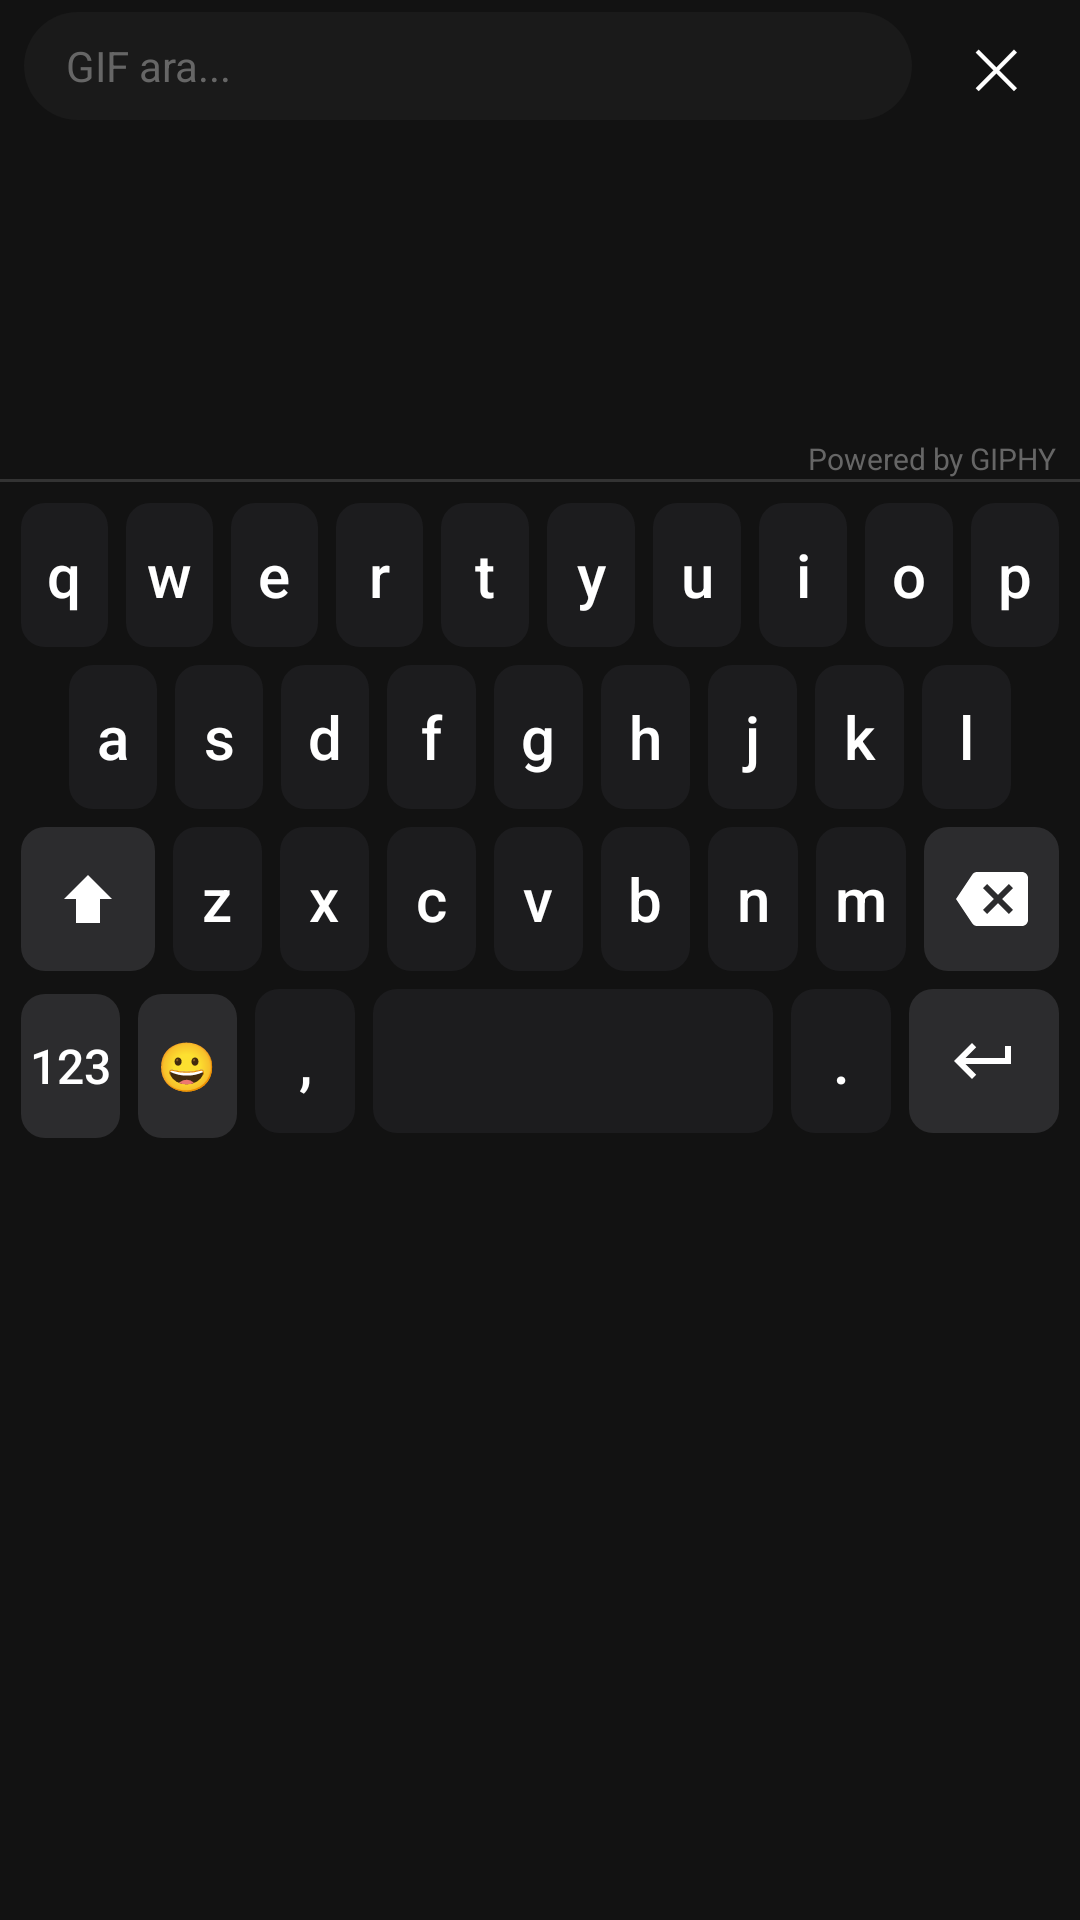

Reconstruct the res/layout file that produces this screen, plus the resources it refers to.
<!-- AndroidManifest.xml: application theme Theme.Keyboard -->
<!-- res/layout/keyboard_emoji_search.xml -->
<?xml version="1.0" encoding="utf-8"?>
<LinearLayout xmlns:android="http://schemas.android.com/apk/res/android"
    android:id="@+id/keyboardRoot"
    android:layout_width="match_parent"
    android:layout_height="wrap_content"
    android:orientation="vertical"
    android:paddingBottom="4dp">

    <LinearLayout
        android:layout_width="match_parent"
        android:layout_height="44dp"
        android:orientation="horizontal"
        android:paddingStart="8dp"
        android:paddingEnd="8dp"
        android:gravity="center_vertical">

        <EditText
            android:id="@+id/searchInput"
            android:layout_width="0dp"
            android:layout_height="36dp"
            android:layout_weight="1"
            android:hint="GIF ara..."
            android:textColorHint="#666666"
            android:textColor="#FFFFFF"
            android:textSize="14sp"
            android:background="@drawable/search_bg"
            android:paddingStart="14dp"
            android:paddingEnd="14dp"
            android:inputType="text"
            android:imeOptions="actionSearch"
            android:maxLines="1" />

        <Button
            android:id="@+id/btnCloseSearch"
            android:layout_width="40dp"
            android:layout_height="36dp"
            android:layout_marginStart="8dp"
            android:text="✕"
            android:textSize="18sp"
            android:textColor="#FFFFFF"
            android:background="@android:color/transparent"
            android:stateListAnimator="@null" />
    </LinearLayout>

    <androidx.recyclerview.widget.RecyclerView
        android:id="@+id/searchResultGrid"
        android:layout_width="match_parent"
        android:layout_height="100dp"
        android:padding="4dp"
        android:clipToPadding="false"
        android:overScrollMode="never" />

    <TextView
        android:layout_width="wrap_content"
        android:layout_height="wrap_content"
        android:text="Powered by GIPHY"
        android:textColor="#666666"
        android:textSize="10sp"
        android:layout_gravity="end"
        android:paddingEnd="8dp"
        android:paddingTop="2dp" />

    <View
        android:layout_width="match_parent"
        android:layout_height="1dp"
        android:background="#333333" />

    <LinearLayout
        android:layout_width="match_parent"
        android:layout_height="wrap_content"
        android:orientation="horizontal"
        android:paddingStart="4dp"
        android:paddingEnd="4dp"
        android:paddingTop="4dp">
        <Button android:id="@+id/key_q" style="@style/KeyStyle" android:text="q" />
        <Button android:id="@+id/key_w" style="@style/KeyStyle" android:text="w" />
        <Button android:id="@+id/key_e" style="@style/KeyStyle" android:text="e" />
        <Button android:id="@+id/key_r" style="@style/KeyStyle" android:text="r" />
        <Button android:id="@+id/key_t" style="@style/KeyStyle" android:text="t" />
        <Button android:id="@+id/key_y" style="@style/KeyStyle" android:text="y" />
        <Button android:id="@+id/key_u" style="@style/KeyStyle" android:text="u" />
        <Button android:id="@+id/key_i" style="@style/KeyStyle" android:text="i" />
        <Button android:id="@+id/key_o" style="@style/KeyStyle" android:text="o" />
        <Button android:id="@+id/key_p" style="@style/KeyStyle" android:text="p" />
    </LinearLayout>

    <LinearLayout
        android:layout_width="match_parent"
        android:layout_height="wrap_content"
        android:orientation="horizontal"
        android:paddingStart="20dp"
        android:paddingEnd="20dp">
        <Button android:id="@+id/key_a" style="@style/KeyStyle" android:text="a" />
        <Button android:id="@+id/key_s" style="@style/KeyStyle" android:text="s" />
        <Button android:id="@+id/key_d" style="@style/KeyStyle" android:text="d" />
        <Button android:id="@+id/key_f" style="@style/KeyStyle" android:text="f" />
        <Button android:id="@+id/key_g" style="@style/KeyStyle" android:text="g" />
        <Button android:id="@+id/key_h" style="@style/KeyStyle" android:text="h" />
        <Button android:id="@+id/key_j" style="@style/KeyStyle" android:text="j" />
        <Button android:id="@+id/key_k" style="@style/KeyStyle" android:text="k" />
        <Button android:id="@+id/key_l" style="@style/KeyStyle" android:text="l" />
    </LinearLayout>

    <LinearLayout
        android:layout_width="match_parent"
        android:layout_height="wrap_content"
        android:orientation="horizontal"
        android:paddingStart="4dp"
        android:paddingEnd="4dp">
        <ImageButton android:id="@+id/key_shift"
            style="@style/SpecialKeyStyle"
            android:src="@drawable/ic_shift"
            android:scaleType="center"
            android:layout_weight="1.5"
            android:contentDescription="Shift" />
        <Button android:id="@+id/key_z" style="@style/KeyStyle" android:text="z" />
        <Button android:id="@+id/key_x" style="@style/KeyStyle" android:text="x" />
        <Button android:id="@+id/key_c" style="@style/KeyStyle" android:text="c" />
        <Button android:id="@+id/key_v" style="@style/KeyStyle" android:text="v" />
        <Button android:id="@+id/key_b" style="@style/KeyStyle" android:text="b" />
        <Button android:id="@+id/key_n" style="@style/KeyStyle" android:text="n" />
        <Button android:id="@+id/key_m" style="@style/KeyStyle" android:text="m" />
        <ImageButton android:id="@+id/key_backspace"
            style="@style/SpecialKeyStyle"
            android:src="@drawable/ic_backspace"
            android:scaleType="center"
            android:layout_weight="1.5"
            android:contentDescription="Backspace" />
    </LinearLayout>

    <LinearLayout
        android:layout_width="match_parent"
        android:layout_height="wrap_content"
        android:orientation="horizontal"
        android:paddingStart="4dp"
        android:paddingEnd="4dp">
        <Button android:id="@+id/key_123" style="@style/SpecialKeyStyle" android:text="123" />
        <Button android:id="@+id/key_emoji" style="@style/SpecialKeyStyle" android:text="😀" />
        <Button android:id="@+id/key_comma" style="@style/KeyStyle" android:text="," />
        <Button android:id="@+id/key_space" style="@style/KeyStyle" android:text=""
            android:layout_weight="4" />
        <Button android:id="@+id/key_period" style="@style/KeyStyle" android:text="." />
        <ImageButton android:id="@+id/key_enter"
            style="@style/SpecialKeyStyle"
            android:src="@drawable/ic_enter"
            android:scaleType="center"
            android:layout_weight="1.5"
            android:contentDescription="Enter" />
    </LinearLayout>

</LinearLayout>
<!-- resources referenced by this layout -->
<resources>
  <!-- drawable ic_backspace (drawable) -->
  <vector xmlns:android="http://schemas.android.com/apk/res/android"
      android:width="24dp"
      android:height="24dp"
      android:viewportWidth="24"
      android:viewportHeight="24">
      <path
          android:fillColor="#FFFFFF"
          android:pathData="M22,3 L7,3 C6.31,3 5.77,3.35 5.41,3.88 L0,12 L5.41,20.11 C5.77,20.64 6.31,21 7,21 L22,21 C23.1,21 24,20.1 24,19 L24,5 C24,3.9 23.1,3 22,3 Z M19,15.59 L17.59,17 L14,13.41 L10.41,17 L9,15.59 L12.59,12 L9,8.41 L10.41,7 L14,10.59 L17.59,7 L19,8.41 L15.41,12 Z" />
  </vector>
  <!-- drawable ic_enter (drawable) -->
  <vector xmlns:android="http://schemas.android.com/apk/res/android"
      android:width="24dp"
      android:height="24dp"
      android:viewportWidth="24"
      android:viewportHeight="24">
      <path
          android:fillColor="#FFFFFF"
          android:pathData="M19,7 L19,11 L5.83,11 L9.41,7.41 L8,6 L2,12 L8,18 L9.41,16.59 L5.83,13 L21,13 L21,7 Z" />
  </vector>
  <!-- drawable ic_shift (drawable) -->
  <vector xmlns:android="http://schemas.android.com/apk/res/android"
      android:width="24dp"
      android:height="24dp"
      android:viewportWidth="24"
      android:viewportHeight="24">
      <path
          android:fillColor="#FFFFFF"
          android:pathData="M12,4 L4,12 L8,12 L8,20 L16,20 L16,12 L20,12 Z" />
  </vector>
  <!-- drawable search_bg (drawable) -->
  <?xml version="1.0" encoding="utf-8"?>
  <shape xmlns:android="http://schemas.android.com/apk/res/android"
      android:shape="rectangle">
      <solid android:color="#1A1A1A" />
      <corners android:radius="18dp" />
  </shape>
  <style name="SpecialKeyStyle" parent="KeyStyle">
          <item name="android:background">@drawable/key_special_background</item>
          <item name="android:textSize">16sp</item>
      </style>
  <style name="Theme.Keyboard" parent="Base.Theme.Keyboard" />
  <!-- drawable key_background (drawable) -->
  <?xml version="1.0" encoding="utf-8"?>
  <ripple xmlns:android="http://schemas.android.com/apk/res/android"
      android:color="@color/key_ripple">
      <item>
          <shape android:shape="rectangle">
              <solid android:color="@color/key_background" />
              <corners android:radius="8dp" />
          </shape>
      </item>
  </ripple>
  <color name="key_text_color">#FFFFFF</color>
  <!-- drawable key_special_background (drawable) -->
  <?xml version="1.0" encoding="utf-8"?>
  <ripple xmlns:android="http://schemas.android.com/apk/res/android"
      android:color="@color/key_ripple">
      <item>
          <shape android:shape="rectangle">
              <solid android:color="@color/key_special" />
              <corners android:radius="8dp" />
          </shape>
      </item>
  </ripple>
  <style name="Base.Theme.Keyboard" parent="Theme.Material3.DayNight.NoActionBar">
          <item name="android:windowBackground">@color/settings_background</item>
          <item name="android:statusBarColor">@color/settings_background</item>
          <item name="android:navigationBarColor">@color/settings_background</item>
          <item name="android:forceDarkAllowed" tools:targetApi="q">false</item>
          <item name="colorPrimary">@color/accent_color</item>
          <item name="colorSurface">@color/settings_surface</item>
          <item name="colorOnSurface">@color/settings_text_primary</item>
      </style>
  <color name="key_ripple">#4DFFFFFF</color>
  <color name="key_background">#1C1C1E</color>
  <color name="key_special">#2C2C2E</color>
  <color name="settings_background">#121212</color>
  <color name="accent_color">#0A84FF</color>
  <color name="settings_surface">#1E1E1E</color>
  <color name="settings_text_primary">#F2F2F7</color>
</resources>
